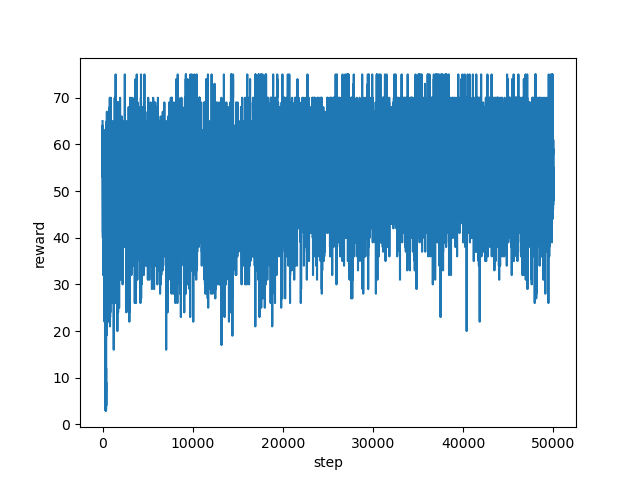

The file beside this chart, header and first rows:
step, reward
0, 65.0
1, 57.0
2, 56.0
3, 56.0
4, 55.0
5, 65.0
6, 61.0
7, 64.0
8, 59.0
9, 63.0
10, 57.0
11, 56.0
12, 59.0
13, 61.0
14, 53.0
15, 53.0
16, 60.0
17, 64.0
18, 64.0
19, 61.0
20, 60.0
21, 62.0
22, 60.0
23, 57.0
24, 55.0
25, 56.0
26, 61.0
27, 59.0
28, 64.0
29, 62.0
30, 60.0
31, 53.0
32, 42.0
33, 53.0
34, 40.0
35, 45.0
36, 50.0
37, 46.0
38, 49.0
39, 54.0
40, 43.0
41, 49.0
42, 49.0
43, 43.0
44, 45.0
45, 49.0
46, 55.0
47, 52.0
48, 41.0
49, 44.0
50, 51.0
51, 58.0
52, 41.0
53, 47.0
54, 44.0
55, 49.0
56, 44.0
57, 53.0
58, 48.0
59, 48.0
... 49,940 more rows
